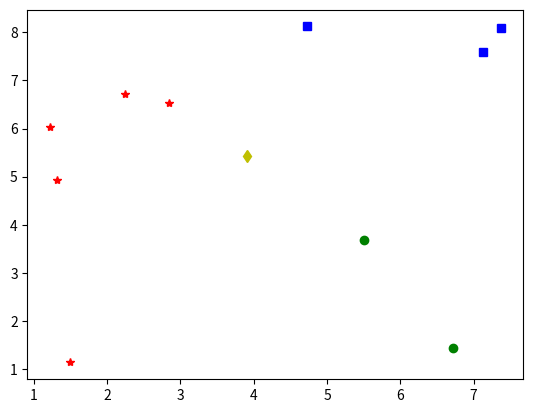

Write the Python code that produced this figure.
#!/usr/bin/env python
# -*- coding: utf-8 -*-

import matplotlib.pyplot as plt
import numpy as np

NB_CLUSTER = 3


def generate_dataset():
    """Generate dataset."""
    return [[1.22148151, 6.04078543, 0],
            [1.31654309, 4.92098314, 0],
            [1.49610869, 1.13769523, 0],
            [2.24987882, 6.71659632, 0],
            [2.83858305, 6.53739512, 0],
            [5.51024623, 3.68040164, 1],
            [6.71324726, 1.44088423, 1],
            [4.72910635, 8.12165411, 2],
            [7.12581829, 7.59238996, 2],
            [7.37158982, 8.08647509, 2]]


def display_data(data, point):
    """Display the data."""
    plt.plot(point[0], point[1], "yd")
    for p in data:
        if p[2] == 0:
            plt.plot(p[0], p[1], "r*")
        elif p[2] == 1:
            plt.plot(p[0], p[1], "go")
        else:
            plt.plot(p[0], p[1], "bs")
    plt.show()
    plt.close()


def euclidean_distance(a, b):
    """Compute the euclidean distance for 2 dimensions."""
    return np.sqrt((a[0] - b[0])**2 + (a[1] - b[1])**2)


def get_neighbours(data, point, nb_neighbours):
    """Get the nearest neighbours of a point."""
    distances = []
    for row in data:
        dist = euclidean_distance(row, point)
        distances.append((row, dist))
    distances.sort(key=lambda t: t[1])
    return distances[:nb_neighbours]


def predict_point_classification(data, point, nb_neighbours):
    """Predict the classification for a point."""
    neighbours = get_neighbours(data, point, nb_neighbours)
    classes = [n[0][2] for n in neighbours]
    return max(set(classes), key=classes.count)


if __name__ == "__main__":
    data = generate_dataset()
    point = np.random.rand(2) * 10
    prediction = predict_point_classification(data, point, nb_neighbours=3)
    display_data(data, point)
    print("Prediction for ", point, " is: ", prediction)
